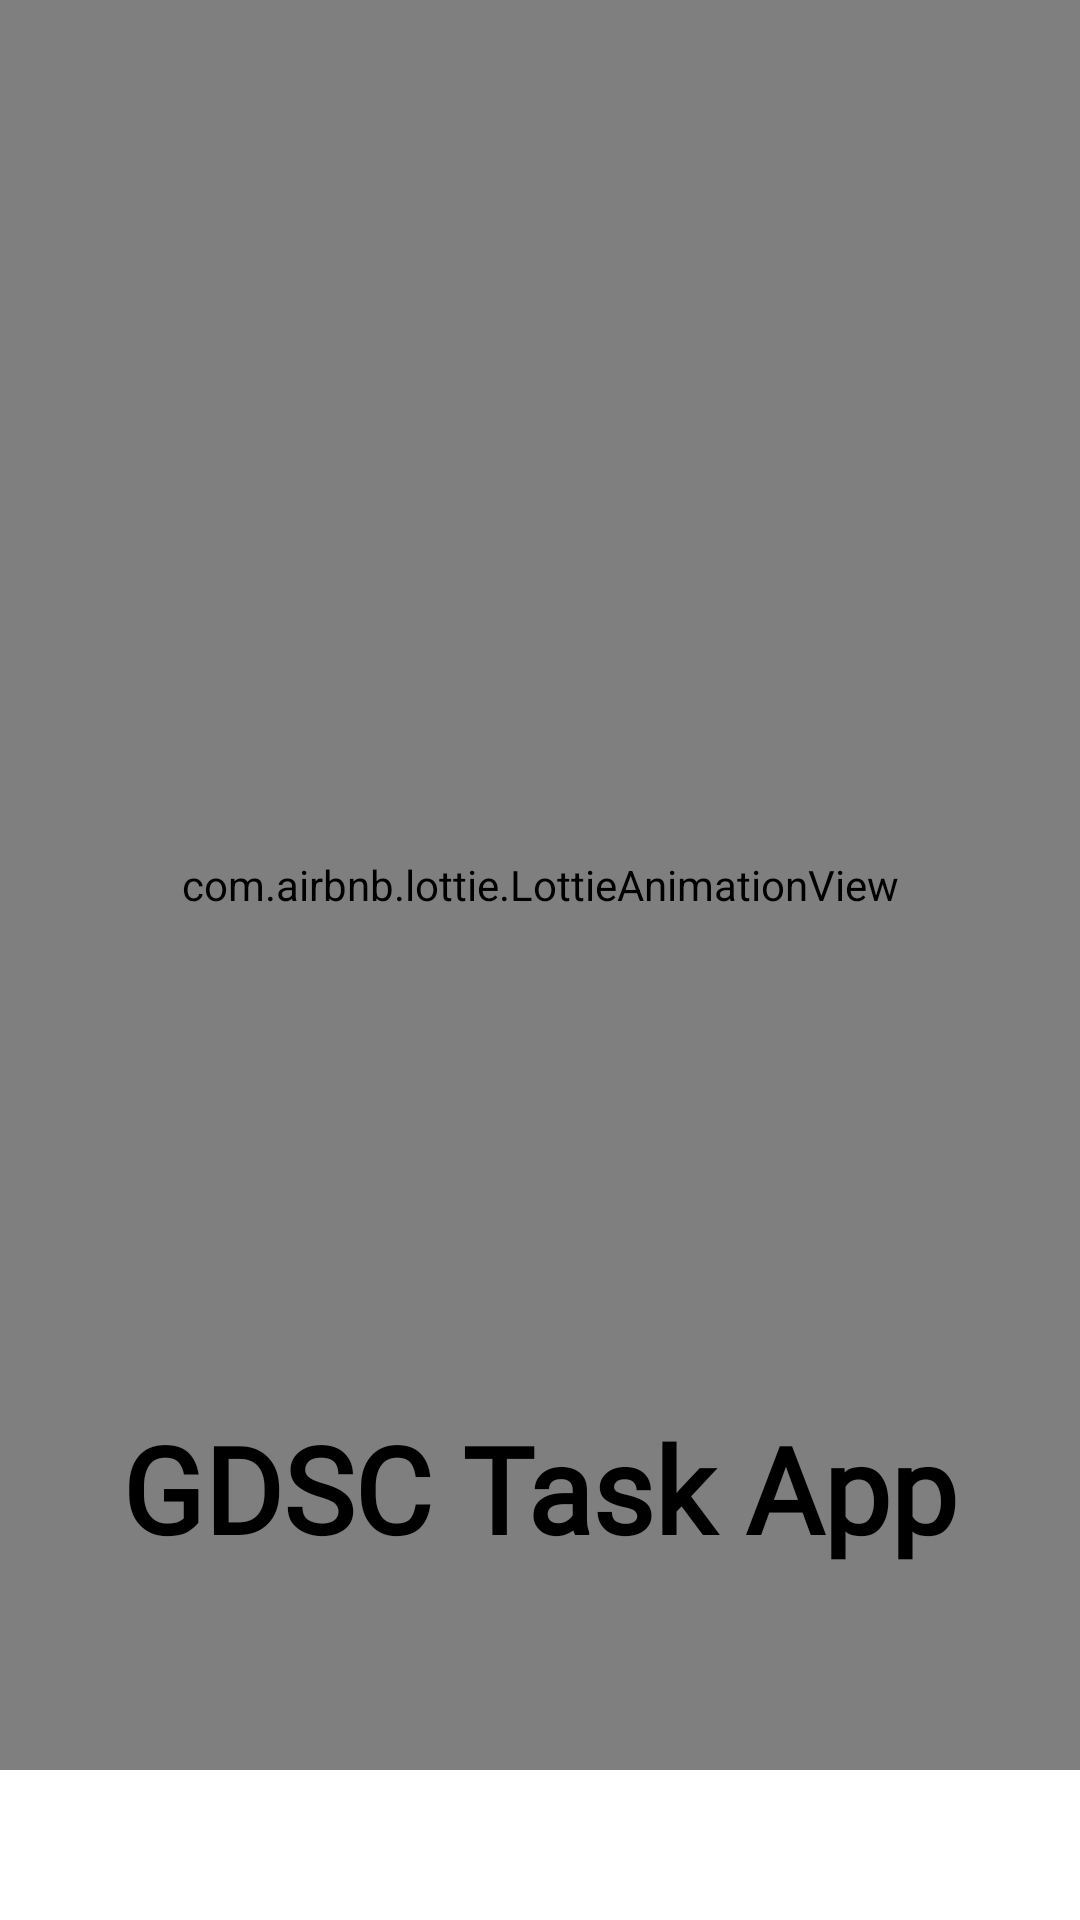

Layout XML and referenced resources for this Android screen:
<!-- AndroidManifest.xml: application theme Theme.GDSCTaskApp -->
<!-- res/layout/activity_main.xml -->
<?xml version="1.0" encoding="utf-8"?>
<androidx.constraintlayout.widget.ConstraintLayout xmlns:android="http://schemas.android.com/apk/res/android"
    xmlns:app="http://schemas.android.com/apk/res-auto"
    xmlns:tools="http://schemas.android.com/tools"
    android:layout_width="match_parent"
    android:layout_height="match_parent"
    android:background="#fff"
    tools:context=".MainActivity">

    <com.airbnb.lottie.LottieAnimationView
        android:id="@+id/splashVideo"
        android:layout_width="match_parent"
        android:layout_height="match_parent"
        android:layout_marginBottom="50dp"
        app:lottie_autoPlay="true"
        app:lottie_loop="true"
        app:lottie_rawRes="@raw/splash_video">

    </com.airbnb.lottie.LottieAnimationView>

    <TextView
        android:id="@+id/splashText"
        android:layout_width="wrap_content"
        android:layout_height="wrap_content"
        android:text="@string/app_name"
        android:textColor="@color/black"
        android:textStyle="bold"
        android:textSize="40sp"
        android:fontFamily="@font/poppins_medium"
        app:layout_constraintBottom_toBottomOf="parent"
        app:layout_constraintEnd_toEndOf="parent"
        app:layout_constraintStart_toStartOf="parent"
        app:layout_constraintTop_toTopOf="parent"
        app:layout_constraintVertical_bias="0.8">

    </TextView>

</androidx.constraintlayout.widget.ConstraintLayout>
<!-- resources referenced by this layout -->
<resources>
  <string name="app_name">GDSC Task App</string>
  <style name="Theme.GDSCTaskApp" parent="Theme.MaterialComponents.DayNight.DarkActionBar">
          
          <item name="colorPrimary">@color/purple_500</item>
          <item name="colorPrimaryVariant">@color/purple_700</item>
          <item name="colorOnPrimary">@color/white</item>
          
          <item name="colorSecondary">@color/teal_200</item>
          <item name="colorSecondaryVariant">@color/teal_700</item>
          <item name="colorOnSecondary">@color/black</item>
          
          <item name="android:statusBarColor" tools:targetApi="l">?attr/colorPrimaryVariant</item>
          
      </style>
  <!-- not gathered from this repository: default colours our renderer supplied (Android Studio template values) -->
  <color name="purple_500">#FF6200EE</color>
  <color name="purple_700">#FF3700B3</color>
  <color name="teal_200">#FF03DAC5</color>
  <color name="teal_700">#FF018786</color>
  <color name="black">#FF000000</color>
  <color name="white">#FFFFFFFF</color>
</resources>
